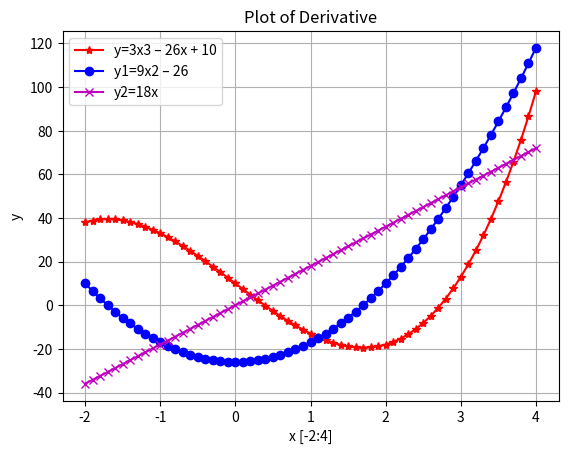

Recreate this plot in Python.
# -*- coding: utf-8 -*-
"""
@author: CS115
"""
import matplotlib.pyplot as pl
import numpy as np
x = np.arange(-2,4.1,0.1)
y = 3 * x **3-26 * x + 10
y1 = 9*x**2 - 26
y2 = 18 * x 

pl.clf()
pl.plot(x, y,'r*-' ,x, y1,'bo-',x, y2,'mx-')
pl.legend(['y=3x3 – 26x + 10', 'y1=9x2 – 26', 'y2=18x'])
pl.xlabel('x [-2:4]')
pl.ylabel('y')
pl.title('Plot of Derivative')

pl.grid(True)
